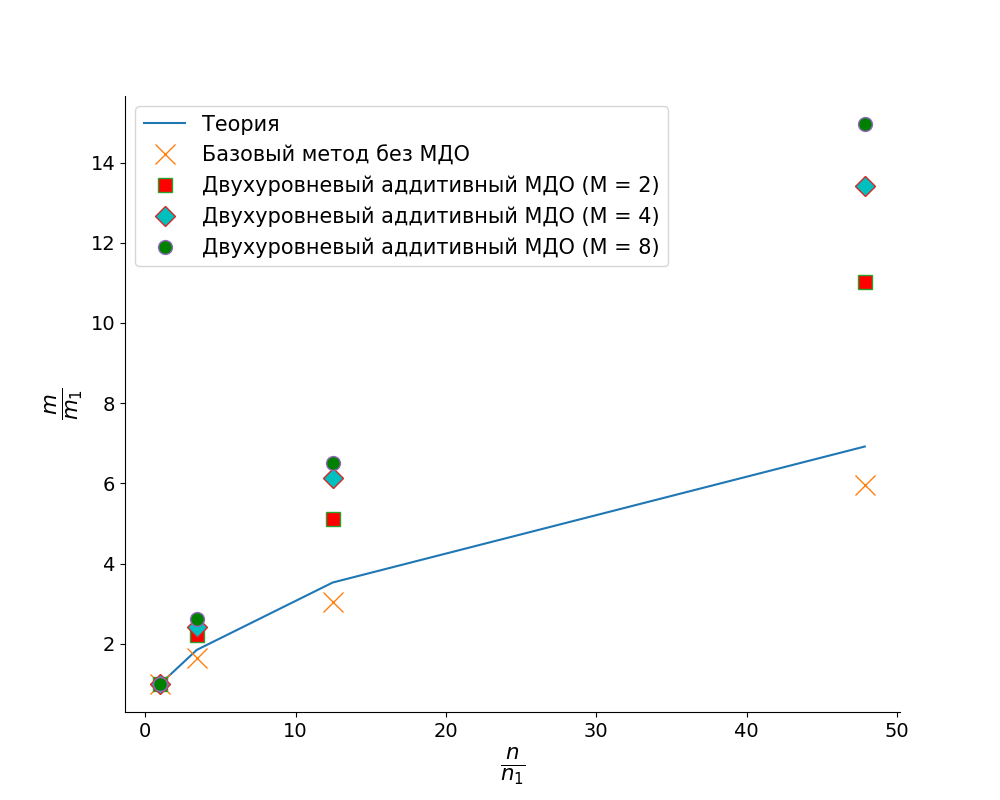

Data behind this chart, as committed beside it:
index, basic, 2, 4, 8
2668, 2069, 14708, 18210, 20843
9142, 3422, 32652, 44096, 54346
33272, 6319, 75308, 111761, 135629
127674, 12340, 162062, 244112, 311730
